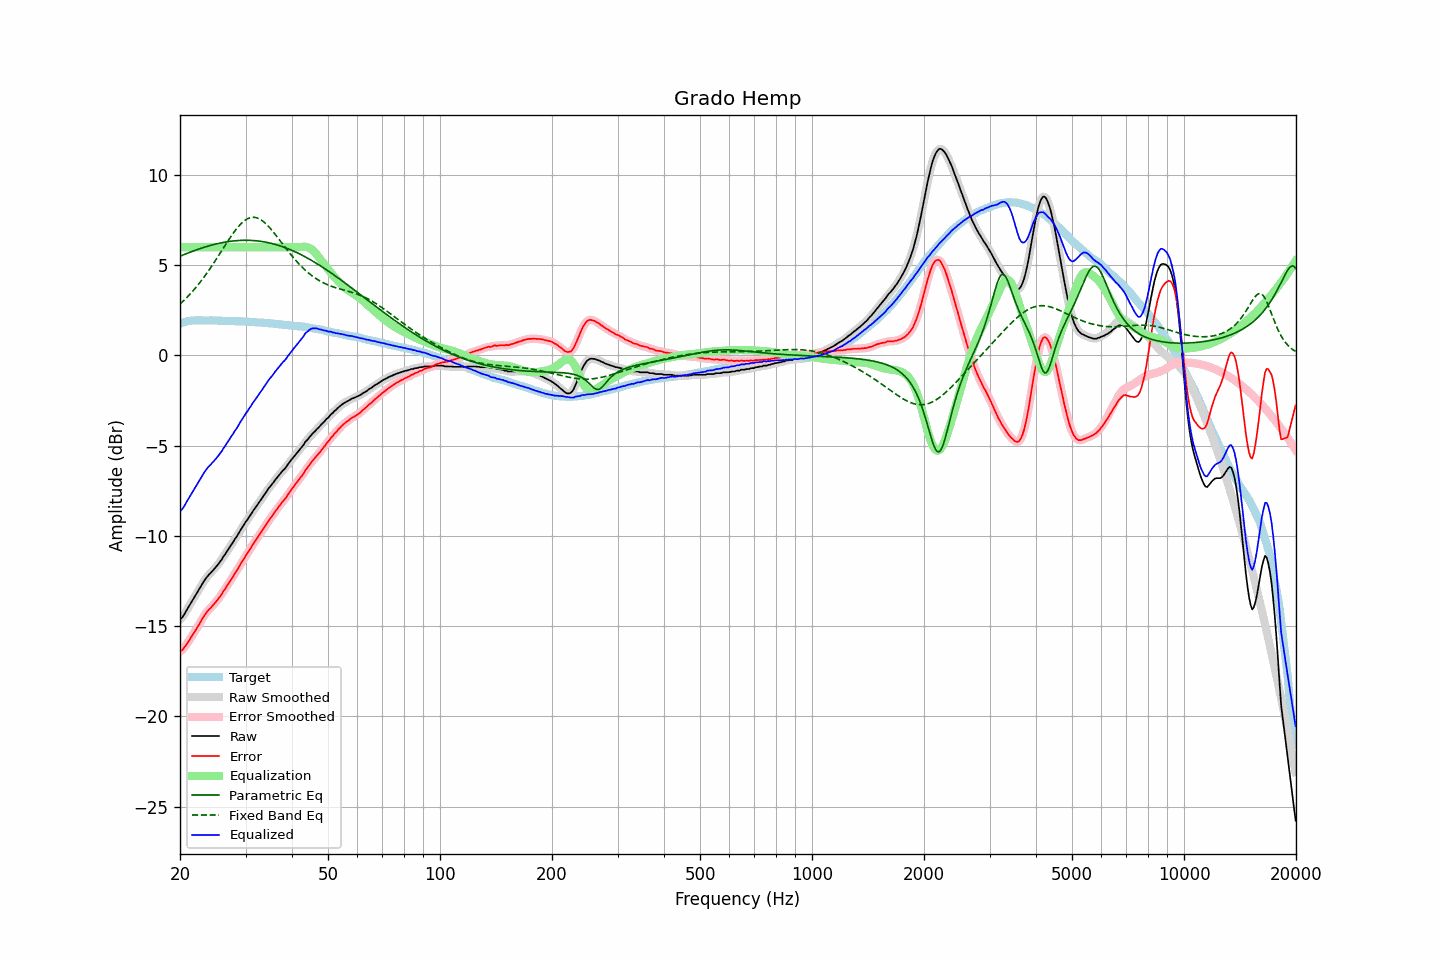

The table this chart was drawn from, first rows:
frequency, raw, error, smoothed, error_smoothed, equalization, parametric_eq, fixed_band_eq, equalized_raw, equalized_smoothed, target
20.00, -14.62, -16.39, -14.64, -16.40, 6.00, 5.49, 2.84, -8.62, -8.64, 1.77
20.20, -14.55, -16.35, -14.54, -16.34, 6.00, 5.53, 2.92, -8.55, -8.54, 1.80
20.40, -14.44, -16.27, -14.42, -16.25, 6.00, 5.57, 3.01, -8.44, -8.42, 1.83
20.61, -14.30, -16.14, -14.30, -16.15, 6.00, 5.60, 3.09, -8.30, -8.30, 1.85
20.81, -14.13, -16.01, -14.14, -16.02, 6.00, 5.64, 3.18, -8.13, -8.14, 1.88
21.02, -13.98, -15.89, -13.99, -15.88, 6.00, 5.67, 3.28, -7.98, -7.99, 1.91
21.23, -13.83, -15.75, -13.83, -15.75, 6.00, 5.71, 3.37, -7.83, -7.83, 1.92
21.44, -13.69, -15.62, -13.68, -15.61, 6.00, 5.74, 3.47, -7.69, -7.68, 1.93
21.66, -13.53, -15.46, -13.53, -15.47, 6.00, 5.78, 3.57, -7.53, -7.53, 1.93
21.87, -13.38, -15.32, -13.38, -15.32, 6.00, 5.81, 3.67, -7.38, -7.38, 1.93
22.09, -13.24, -15.19, -13.23, -15.18, 6.00, 5.84, 3.78, -7.24, -7.23, 1.94
22.31, -13.08, -15.02, -13.09, -15.03, 6.00, 5.87, 3.88, -7.08, -7.09, 1.94
22.54, -12.95, -14.89, -12.94, -14.88, 6.00, 5.90, 3.99, -6.95, -6.94, 1.94
22.76, -12.78, -14.73, -12.78, -14.72, 6.00, 5.93, 4.11, -6.78, -6.78, 1.94
22.99, -12.63, -14.57, -12.64, -14.57, 6.00, 5.96, 4.23, -6.63, -6.64, 1.93
23.22, -12.49, -14.43, -12.49, -14.43, 6.00, 5.99, 4.35, -6.49, -6.49, 1.93
23.45, -12.36, -14.29, -12.37, -14.30, 6.00, 6.02, 4.47, -6.36, -6.37, 1.93
23.69, -12.25, -14.19, -12.25, -14.19, 6.00, 6.04, 4.59, -6.25, -6.25, 1.93
23.92, -12.14, -14.07, -12.15, -14.08, 6.00, 6.07, 4.72, -6.14, -6.15, 1.93
24.16, -12.06, -14.00, -12.05, -13.99, 6.00, 6.09, 4.85, -6.06, -6.05, 1.94
24.40, -11.95, -13.89, -11.96, -13.89, 6.00, 6.12, 4.98, -5.95, -5.96, 1.94
24.65, -11.86, -13.79, -11.86, -13.80, 6.00, 6.14, 5.12, -5.86, -5.86, 1.93
24.89, -11.76, -13.69, -11.76, -13.69, 6.00, 6.16, 5.25, -5.76, -5.76, 1.93
25.14, -11.65, -13.58, -11.65, -13.58, 6.00, 6.18, 5.39, -5.65, -5.65, 1.93
25.39, -11.54, -13.47, -11.54, -13.47, 6.00, 6.21, 5.53, -5.54, -5.54, 1.93
25.65, -11.41, -13.34, -11.42, -13.34, 6.00, 6.22, 5.67, -5.41, -5.42, 1.93
25.91, -11.31, -13.22, -11.29, -13.21, 6.00, 6.24, 5.81, -5.31, -5.29, 1.92
26.16, -11.14, -13.06, -11.16, -13.08, 6.00, 6.26, 5.95, -5.14, -5.16, 1.92
26.43, -11.03, -12.95, -11.02, -12.94, 6.00, 6.28, 6.09, -5.03, -5.02, 1.92
26.69, -10.88, -12.80, -10.89, -12.80, 6.00, 6.29, 6.23, -4.88, -4.89, 1.92
26.96, -10.75, -12.67, -10.75, -12.67, 6.00, 6.30, 6.37, -4.75, -4.75, 1.92
27.23, -10.61, -12.53, -10.62, -12.53, 6.00, 6.32, 6.50, -4.61, -4.62, 1.91
27.50, -10.47, -12.39, -10.48, -12.39, 6.00, 6.33, 6.63, -4.47, -4.48, 1.91
27.77, -10.35, -12.25, -10.34, -12.25, 6.00, 6.34, 6.76, -4.35, -4.34, 1.90
28.05, -10.19, -12.09, -10.21, -12.11, 6.00, 6.35, 6.88, -4.19, -4.21, 1.90
28.33, -10.07, -11.96, -10.07, -11.96, 6.00, 6.36, 7.00, -4.07, -4.07, 1.89
28.62, -9.94, -11.83, -9.92, -11.81, 6.00, 6.36, 7.11, -3.94, -3.92, 1.89
28.90, -9.77, -11.66, -9.78, -11.67, 6.00, 6.37, 7.21, -3.77, -3.78, 1.89
29.19, -9.63, -11.51, -9.64, -11.52, 6.00, 6.37, 7.30, -3.63, -3.64, 1.88
29.48, -9.49, -11.38, -9.49, -11.37, 6.00, 6.38, 7.38, -3.49, -3.49, 1.89
29.78, -9.36, -11.24, -9.36, -11.23, 6.00, 6.38, 7.46, -3.36, -3.36, 1.88
30.08, -9.21, -11.08, -9.22, -11.09, 6.00, 6.38, 7.52, -3.21, -3.22, 1.88
30.38, -9.09, -10.96, -9.09, -10.95, 6.00, 6.38, 7.57, -3.09, -3.09, 1.86
30.68, -8.94, -10.81, -8.95, -10.81, 6.00, 6.38, 7.61, -2.94, -2.95, 1.86
30.99, -8.82, -10.68, -8.82, -10.67, 6.00, 6.37, 7.64, -2.82, -2.82, 1.85
31.30, -8.67, -10.53, -8.68, -10.53, 6.00, 6.37, 7.65, -2.67, -2.68, 1.85
31.61, -8.54, -10.39, -8.55, -10.40, 6.00, 6.36, 7.65, -2.54, -2.55, 1.85
31.93, -8.42, -10.26, -8.42, -10.26, 6.00, 6.35, 7.64, -2.42, -2.42, 1.84
32.24, -8.30, -10.13, -8.30, -10.13, 6.00, 6.34, 7.62, -2.30, -2.30, 1.83
32.57, -8.16, -9.99, -8.17, -10.00, 6.00, 6.33, 7.58, -2.16, -2.17, 1.83
32.89, -8.04, -9.87, -8.04, -9.86, 6.00, 6.32, 7.53, -2.04, -2.04, 1.82
33.22, -7.91, -9.73, -7.91, -9.72, 6.00, 6.31, 7.47, -1.91, -1.91, 1.81
33.55, -7.77, -9.58, -7.78, -9.59, 6.00, 6.30, 7.41, -1.77, -1.78, 1.81
33.89, -7.65, -9.45, -7.64, -9.45, 6.00, 6.28, 7.33, -1.65, -1.64, 1.80
34.23, -7.51, -9.31, -7.51, -9.31, 6.00, 6.26, 7.24, -1.51, -1.51, 1.80
34.57, -7.38, -9.17, -7.39, -9.18, 6.00, 6.24, 7.15, -1.38, -1.39, 1.79
34.92, -7.27, -9.05, -7.27, -9.05, 6.00, 6.22, 7.05, -1.27, -1.27, 1.77
35.27, -7.16, -8.94, -7.16, -8.93, 6.00, 6.20, 6.95, -1.16, -1.16, 1.77
35.62, -7.05, -8.81, -7.05, -8.81, 6.00, 6.18, 6.84, -1.05, -1.05, 1.76
35.97, -6.92, -8.67, -6.93, -8.68, 6.00, 6.16, 6.73, -0.92, -0.93, 1.75
... 635 more rows
